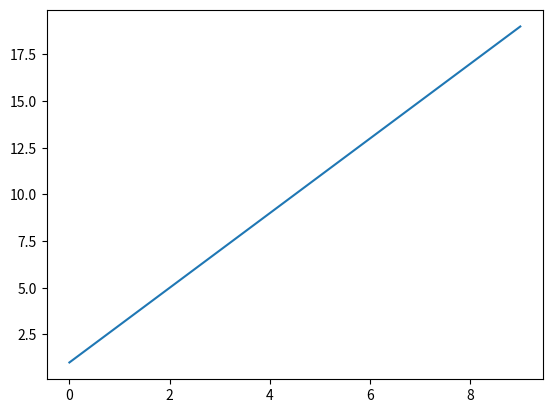

The matplotlib source for this figure:
import numpy as np
import matplotlib.pyplot as plt

x = np.arange(0, 10)
y = 2 * x + 1
# print(x)
# print(y)
plt.plot(x, y)
plt.show()
